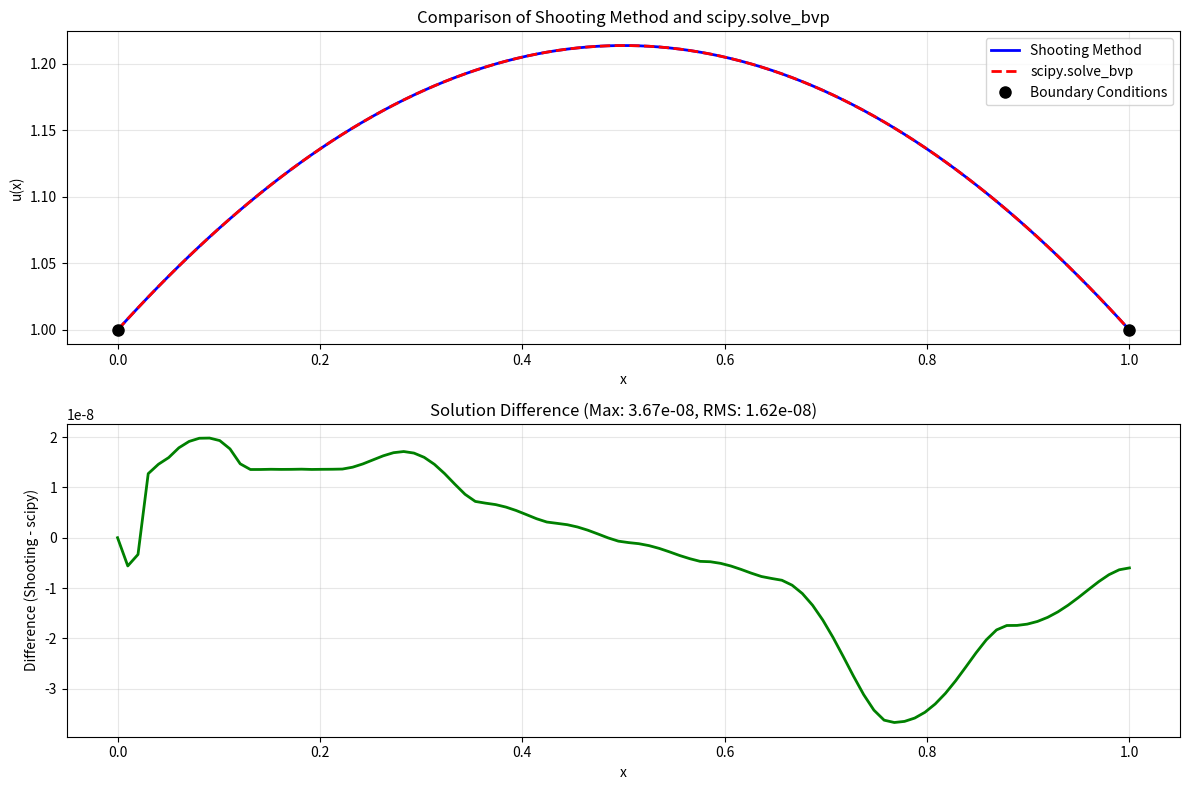

This figure's Python source:
#!/usr/bin/env python3
# -*- coding: utf-8 -*-
"""
项目2：打靶法与scipy.solve_bvp求解边值问题 - 学生代码模板

本项目要求实现打靶法和scipy.solve_bvp两种方法来求解二阶线性常微分方程边值问题：
u''(x) = -π(u(x)+1)/4
边界条件：u(0) = 1, u(1) = 1

学生姓名：[叶育恒]
学号：[20221050065]
完成日期：[2025-6-4]
"""

import numpy as np
import matplotlib.pyplot as plt
from scipy.integrate import odeint, solve_ivp, solve_bvp
from scipy.optimize import fsolve
import warnings
warnings.filterwarnings('ignore')


def ode_system_shooting(t, y):
    """
    Define the ODE system for shooting method.
    
    Convert the second-order ODE u'' = -π(u+1)/4 into a first-order system:
    y1 = u, y2 = u'
    y1' = y2
    y2' = -π(y1+1)/4
    
    Args:
        t (float): Independent variable (time/position)
        y (array): State vector [y1, y2] where y1=u, y2=u'
    
    Returns:
        list: Derivatives [y1', y2']
    
    TODO: Implement the ODE system conversion
    Hint: Return [y[1], -np.pi*(y[0]+1)/4]
    """
    # TODO: Implement ODE system for shooting method
    # [STUDENT_CODE_HERE]
    return [y[1], -np.pi * (y[0] + 1) / 4]


def boundary_conditions_scipy(ya, yb):
    """
    Define boundary conditions for scipy.solve_bvp.
    
    Boundary conditions: u(0) = 1, u(1) = 1
    ya[0] should equal 1, yb[0] should equal 1
    
    Args:
        ya (array): Values at left boundary [u(0), u'(0)]
        yb (array): Values at right boundary [u(1), u'(1)]
    
    Returns:
        array: Boundary condition residuals
    
    TODO: Implement boundary conditions
    Hint: Return np.array([ya[0] - 1, yb[0] - 1])
    """
    # TODO: Implement boundary conditions for scipy.solve_bvp
    # [STUDENT_CODE_HERE]
    return np.array([ya[0] - 1, yb[0] - 1])


def ode_system_scipy(x, y):
    """
    Define the ODE system for scipy.solve_bvp.
    
    Note: scipy.solve_bvp uses (x, y) parameter order, different from odeint
    
    Args:
        x (float): Independent variable
        y (array): State vector [y1, y2]
    
    Returns:
        array: Derivatives as column vector
    
    TODO: Implement ODE system for scipy.solve_bvp
    Hint: Use np.vstack to return column vector
    """
    # TODO: Implement ODE system for scipy.solve_bvp
    # [STUDENT_CODE_HERE]
    return np.vstack((y[1], -np.pi * (y[0] + 1) / 4))


def solve_bvp_shooting_method(x_span, boundary_conditions, n_points=100, max_iterations=10, tolerance=1e-6):
    """
    Solve boundary value problem using shooting method.
    
    Algorithm:
    1. Guess initial slope m1
    2. Solve IVP with initial conditions [u(0), m1]
    3. Check if u(1) matches boundary condition
    4. If not, adjust slope using secant method and repeat
    
    Args:
        x_span (tuple): Domain (x_start, x_end)
        boundary_conditions (tuple): (u_left, u_right)
        n_points (int): Number of discretization points
        max_iterations (int): Maximum iterations for shooting
        tolerance (float): Convergence tolerance
    
    Returns:
        tuple: (x_array, y_array) solution arrays
    
    TODO: Implement shooting method algorithm
    Hint: Use secant method to adjust initial slope
    """
    # TODO: Validate input parameters
    
    # TODO: Extract boundary conditions and setup domain
    
    # TODO: Implement shooting method with secant method for slope adjustment
    
    # TODO: Return solution arrays
    # [STUDENT_CODE_HERE]
    if not (isinstance(x_span, (tuple, list)) and len(x_span) == 2 and x_span[1] > x_span[0]):
        raise ValueError("x_span must be a tuple (x0, x1) with x1 > x0")
    if not (isinstance(boundary_conditions, (tuple, list)) and len(boundary_conditions) == 2):
        raise ValueError("boundary_conditions must be a tuple (u0, u1)")
    if n_points < 3:
        raise ValueError("n_points must be >= 3")

    x0, x1 = x_span
    u0, u1 = boundary_conditions
    x = np.linspace(x0, x1, n_points)

    # Initial slope guesses
    m1 = 0.0
    m2 = 1.0
    y0_1 = [u0, m1]
    y0_2 = [u0, m2]

    sol1 = odeint(lambda y, t: ode_system_shooting(t, y), y0_1, x)
    sol2 = odeint(lambda y, t: ode_system_shooting(t, y), y0_2, x)
    f1 = sol1[-1, 0] - u1
    f2 = sol2[-1, 0] - u1

    for _ in range(max_iterations):
        if abs(f2 - f1) < 1e-14:
            break
        m_new = m2 - f2 * (m2 - m1) / (f2 - f1)
        y0_new = [u0, m_new]
        sol_new = odeint(lambda y, t: ode_system_shooting(t, y), y0_new, x)
        f_new = sol_new[-1, 0] - u1
        if abs(f_new) < tolerance:
            return x, sol_new[:, 0]
        m1, f1 = m2, f2
        m2, f2 = m_new, f_new
    # If not converged, return last attempt
    return x, sol_new[:, 0]


def solve_bvp_scipy_wrapper(x_span, boundary_conditions, n_points=50):
    """
    Solve boundary value problem using scipy.solve_bvp.
    
    Args:
        x_span (tuple): Domain (x_start, x_end)
        boundary_conditions (tuple): (u_left, u_right)
        n_points (int): Number of initial mesh points
    
    Returns:
        tuple: (x_array, y_array) solution arrays
    
    TODO: Implement scipy.solve_bvp wrapper
    Hint: Set up initial guess and call solve_bvp
    """
    # TODO: Setup initial mesh and guess
    
    # TODO: Call scipy.solve_bvp
    
    # TODO: Extract and return solution
    # [STUDENT_CODE_HERE]
    if not (isinstance(x_span, (tuple, list)) and len(x_span) == 2 and x_span[1] > x_span[0]):
        raise ValueError("x_span must be a tuple (x0, x1) with x1 > x0")
    if not (isinstance(boundary_conditions, (tuple, list)) and len(boundary_conditions) == 2):
        raise ValueError("boundary_conditions must be a tuple (u0, u1)")
    if n_points < 3:
        raise ValueError("n_points must be >= 3")

    x0, x1 = x_span
    u0, u1 = boundary_conditions
    x = np.linspace(x0, x1, n_points)
    # Initial guess: linear interpolation
    y_guess = np.zeros((2, n_points))
    y_guess[0] = np.linspace(u0, u1, n_points)
    y_guess[1] = 0.0

    sol = solve_bvp(ode_system_scipy, boundary_conditions_scipy, x, y_guess)
    if not sol.success:
        raise RuntimeError("solve_bvp did not converge")
    x_dense = np.linspace(x0, x1, n_points)
    y_dense = sol.sol(x_dense)[0]
    return x_dense, y_dense


def compare_methods_and_plot(x_span=(0, 1), boundary_conditions=(1, 1), n_points=100):
    """
    Compare shooting method and scipy.solve_bvp, generate comparison plot.
    
    Args:
        x_span (tuple): Domain for the problem
        boundary_conditions (tuple): Boundary values (left, right)
        n_points (int): Number of points for plotting
    
    Returns:
        dict: Dictionary containing solutions and analysis
    
    TODO: Implement method comparison and visualization
    Hint: Call both methods, plot results, calculate differences
    """
    # TODO: Solve using both methods
    
    # TODO: Create comparison plot with English labels
    
    # TODO: Calculate and display differences
    
    # TODO: Return analysis results
    # [STUDENT_CODE_HERE]
    x_shoot, y_shoot = solve_bvp_shooting_method(x_span, boundary_conditions, n_points)
    x_scipy, y_scipy = solve_bvp_scipy_wrapper(x_span, boundary_conditions, n_points)
    # Interpolate for difference
    y_scipy_interp = np.interp(x_shoot, x_scipy, y_scipy)
    diff = y_shoot - y_scipy_interp
    max_diff = np.max(np.abs(diff))
    rms_diff = np.sqrt(np.mean(diff**2))

    plt.figure(figsize=(12, 8))
    plt.subplot(2, 1, 1)
    plt.plot(x_shoot, y_shoot, 'b-', linewidth=2, label='Shooting Method')
    plt.plot(x_scipy, y_scipy, 'r--', linewidth=2, label='scipy.solve_bvp')
    plt.plot([x_span[0], x_span[1]], [boundary_conditions[0], boundary_conditions[1]], 
             'ko', markersize=8, label='Boundary Conditions')
    plt.xlabel('x')
    plt.ylabel('u(x)')
    plt.title('Comparison of Shooting Method and scipy.solve_bvp')
    plt.legend()
    plt.grid(True, alpha=0.3)

    plt.subplot(2, 1, 2)
    plt.plot(x_shoot, diff, 'g-', linewidth=2)
    plt.xlabel('x')
    plt.ylabel('Difference (Shooting - scipy)')
    plt.title(f'Solution Difference (Max: {max_diff:.2e}, RMS: {rms_diff:.2e})')
    plt.grid(True, alpha=0.3)
    plt.tight_layout()
    plt.show()

    print("\nSolution Analysis:")
    print(f"Maximum difference: {max_diff:.2e}")
    print(f"RMS difference: {rms_diff:.2e}")
    print(f"Shooting method: u({x_span[0]}) = {y_shoot[0]:.6f}, u({x_span[1]}) = {y_shoot[-1]:.6f}")
    print(f"scipy.solve_bvp: u({x_span[0]}) = {y_scipy[0]:.6f}, u({x_span[1]}) = {y_scipy[-1]:.6f}")
    print(f"Target: u({x_span[0]}) = {boundary_conditions[0]}, u({x_span[1]}) = {boundary_conditions[1]}")

    return {
        'x_shooting': x_shoot,
        'y_shooting': y_shoot,
        'x_scipy': x_scipy,
        'y_scipy': y_scipy,
        'max_difference': max_diff,
        'rms_difference': rms_diff,
        'boundary_error_shooting': [abs(y_shoot[0] - boundary_conditions[0]), abs(y_shoot[-1] - boundary_conditions[1])],
        'boundary_error_scipy': [abs(y_scipy[0] - boundary_conditions[0]), abs(y_scipy[-1] - boundary_conditions[1])]
    }


# Test functions for development and debugging
def test_ode_system():
    """
    Test the ODE system implementation.
    """
    print("Testing ODE system...")
    try:
        # Test point
        t_test = 0.5
        y_test = np.array([1.0, 0.5])
        
        # Test shooting method ODE system
        dydt = ode_system_shooting(t_test, y_test)
        print(f"ODE system (shooting): dydt = {dydt}")
        
        # Test scipy ODE system
        dydt_scipy = ode_system_scipy(t_test, y_test)
        print(f"ODE system (scipy): dydt = {dydt_scipy}")
        
    except NotImplementedError:
        print("ODE system functions not yet implemented.")


def test_boundary_conditions():
    """
    Test the boundary conditions implementation.
    """
    print("Testing boundary conditions...")
    try:
        ya = np.array([1.0, 0.5])  # Left boundary
        yb = np.array([1.0, -0.3])  # Right boundary
        
        bc_residual = boundary_conditions_scipy(ya, yb)
        print(f"Boundary condition residuals: {bc_residual}")
        
    except NotImplementedError:
        print("Boundary conditions function not yet implemented.")


if __name__ == "__main__":
    print("项目2：打靶法与scipy.solve_bvp求解边值问题")
    print("=" * 50)
    
    # Run basic tests
    test_ode_system()
    test_boundary_conditions()
    
    # Try to run comparison (will fail until functions are implemented)
    try:
        print("\nTesting method comparison...")
        results = compare_methods_and_plot()
        print("Method comparison completed successfully!")
    except NotImplementedError as e:
        print(f"Method comparison not yet implemented: {e}")
    
    print("\n请实现所有标记为 TODO 的函数以完成项目。")
